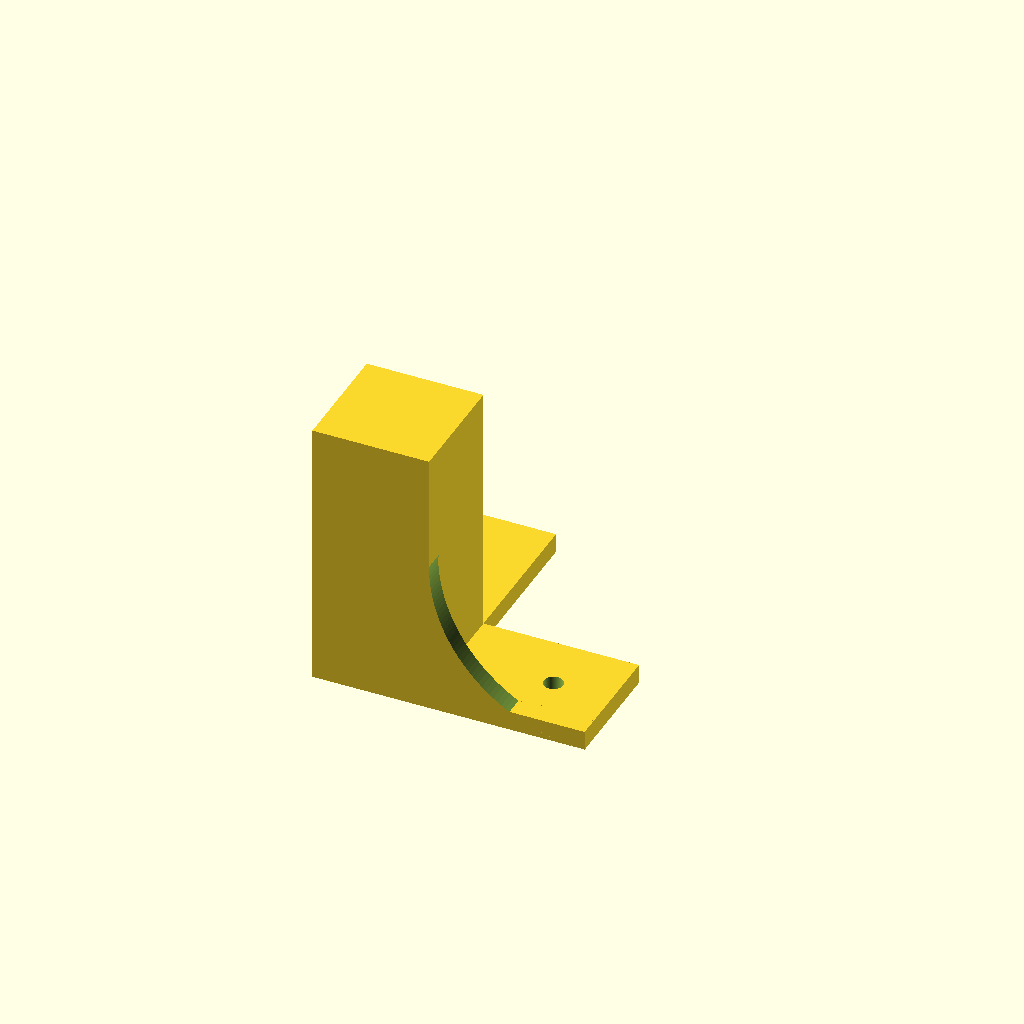
Cell 1: rendered with the file's own defaults.
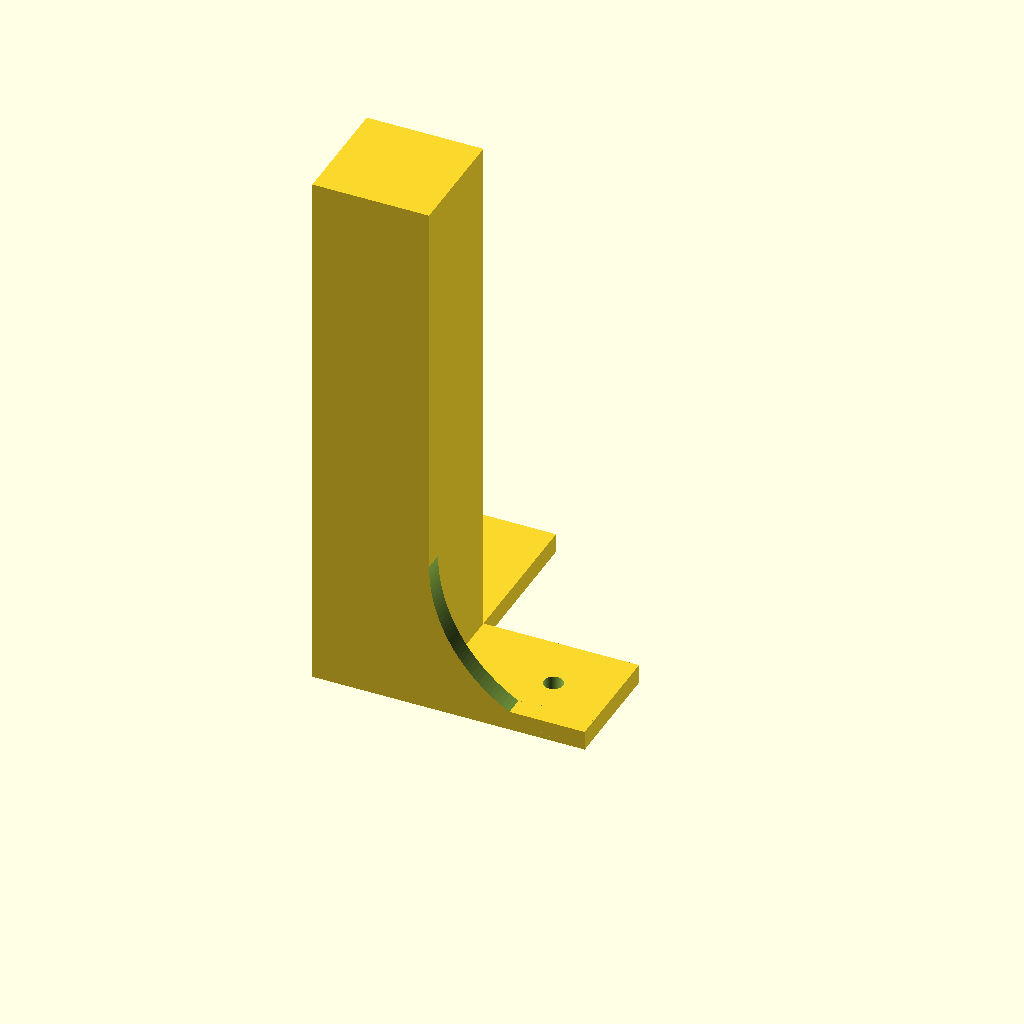
Cell 2: height = 140 (everything else at default).
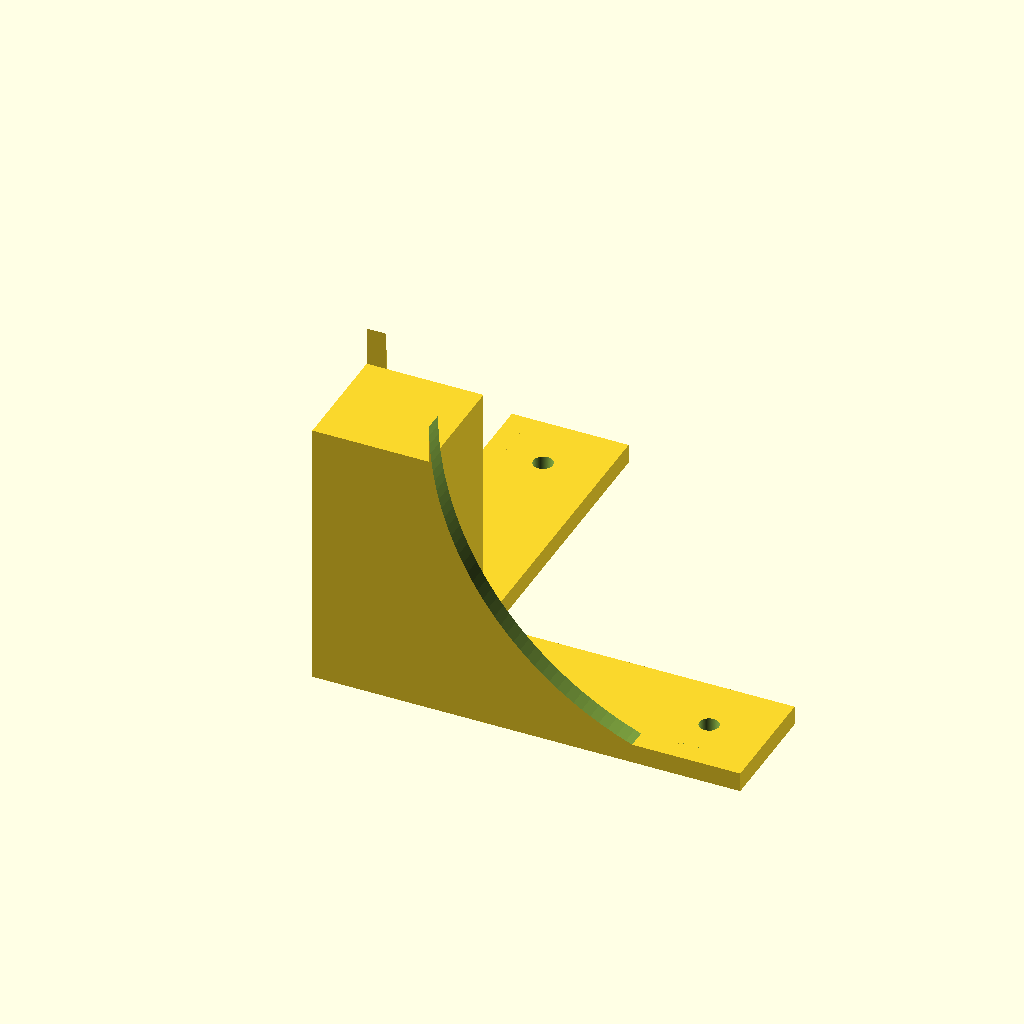
Cell 3: bracketLength = 80 (everything else at default).
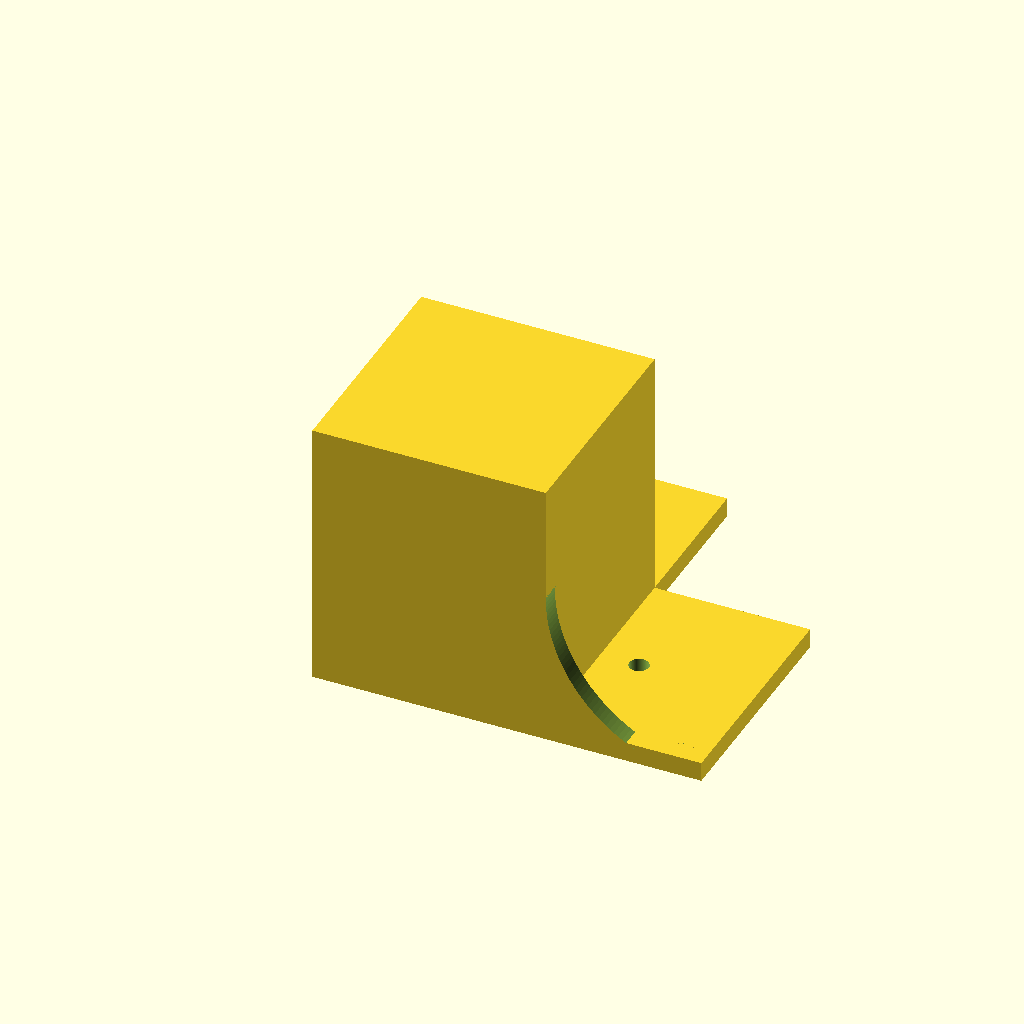
Cell 4: standWidth = 60 (everything else at default).
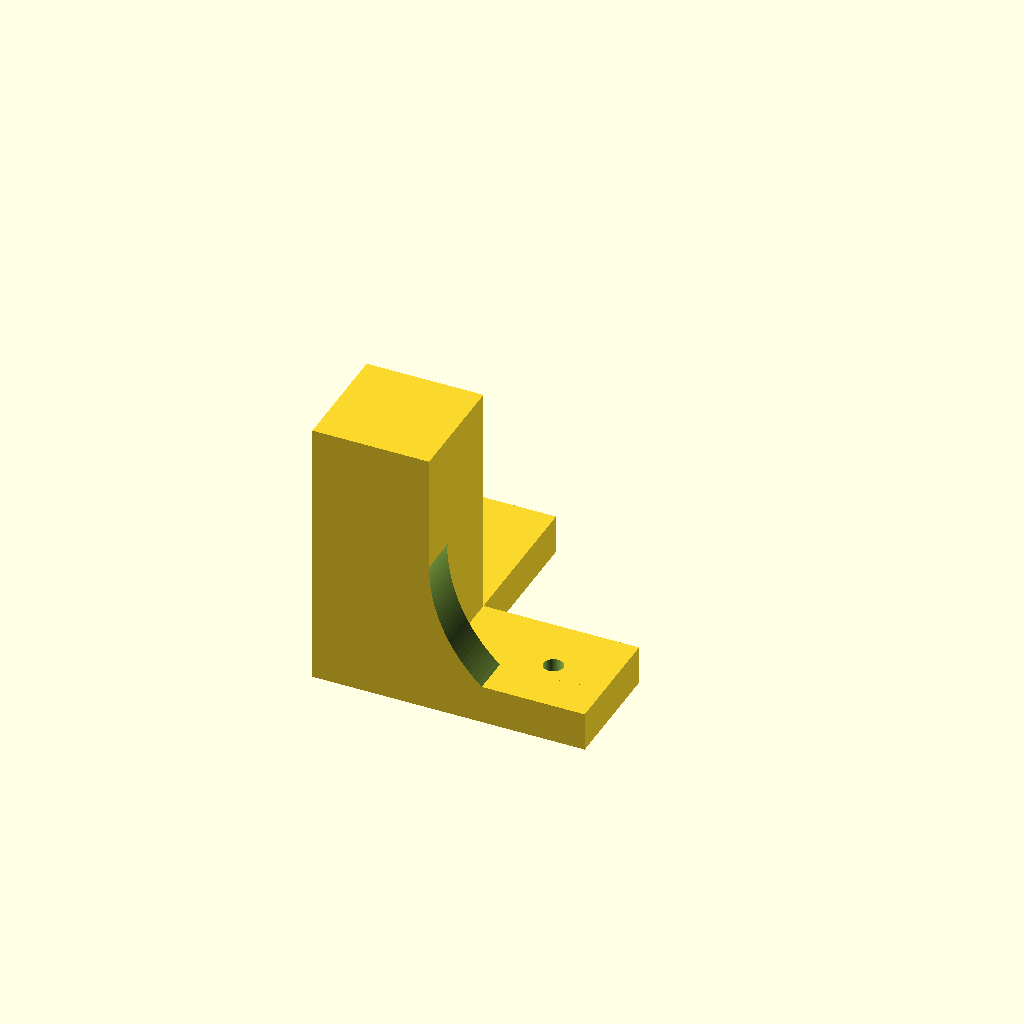
Cell 5 — bracketThickness set to 10, the other parameters unchanged.
One fixed orthographic camera (rotation 55°, 0°, 25°; colour scheme Cornfield) for every cell.
Source of the model, stand leg-70mm.scad:
$fn = 200;

height = 70;
bracketLength = 40;
standWidth = 30;
bracketThickness = 5;
holeDiameter = 5;

// stand
cube([standWidth, standWidth, height]);

// bracket 1
translate([standWidth, 0, 0])
bracket1();

rotate([0, 0, 90])
translate([standWidth, -standWidth, 0])
bracket2();

module bracket1() {
    difference() {
        union() {
            cube([bracketLength, standWidth, bracketThickness]);
        
            //brace
            difference() {
                cube([bracketLength, bracketThickness, bracketLength]);
                rotate([90, 0, 0])
                translate([bracketLength, bracketLength, -bracketThickness - 0.5])
                cylinder(h=bracketThickness + 1.0, r=bracketLength);
            }
        }
        
        holes();
    }
}

module bracket2() {
    difference() {
        union() {
            cube([bracketLength, standWidth, bracketThickness]);
        
            //brace
            difference() {
                translate([0, standWidth-bracketThickness, 0])
                cube([bracketLength, bracketThickness, bracketLength]);
                rotate([90, 0, 0])
                translate([bracketLength, bracketLength, - standWidth - 0.5])
                cylinder(h=bracketThickness + 1.0, r=bracketLength);
            }
        }
        
        holes();
    }
}

module holes() {
    translate([bracketLength - standWidth/2, standWidth/2, -0.5])
    cylinder(h=bracketThickness+1.0, d=holeDiameter);
}
Parameter table extracted from the source (name, type, default, range or options):
height: number, default 70
bracketLength: number, default 40
standWidth: number, default 30
bracketThickness: number, default 5
holeDiameter: number, default 5
